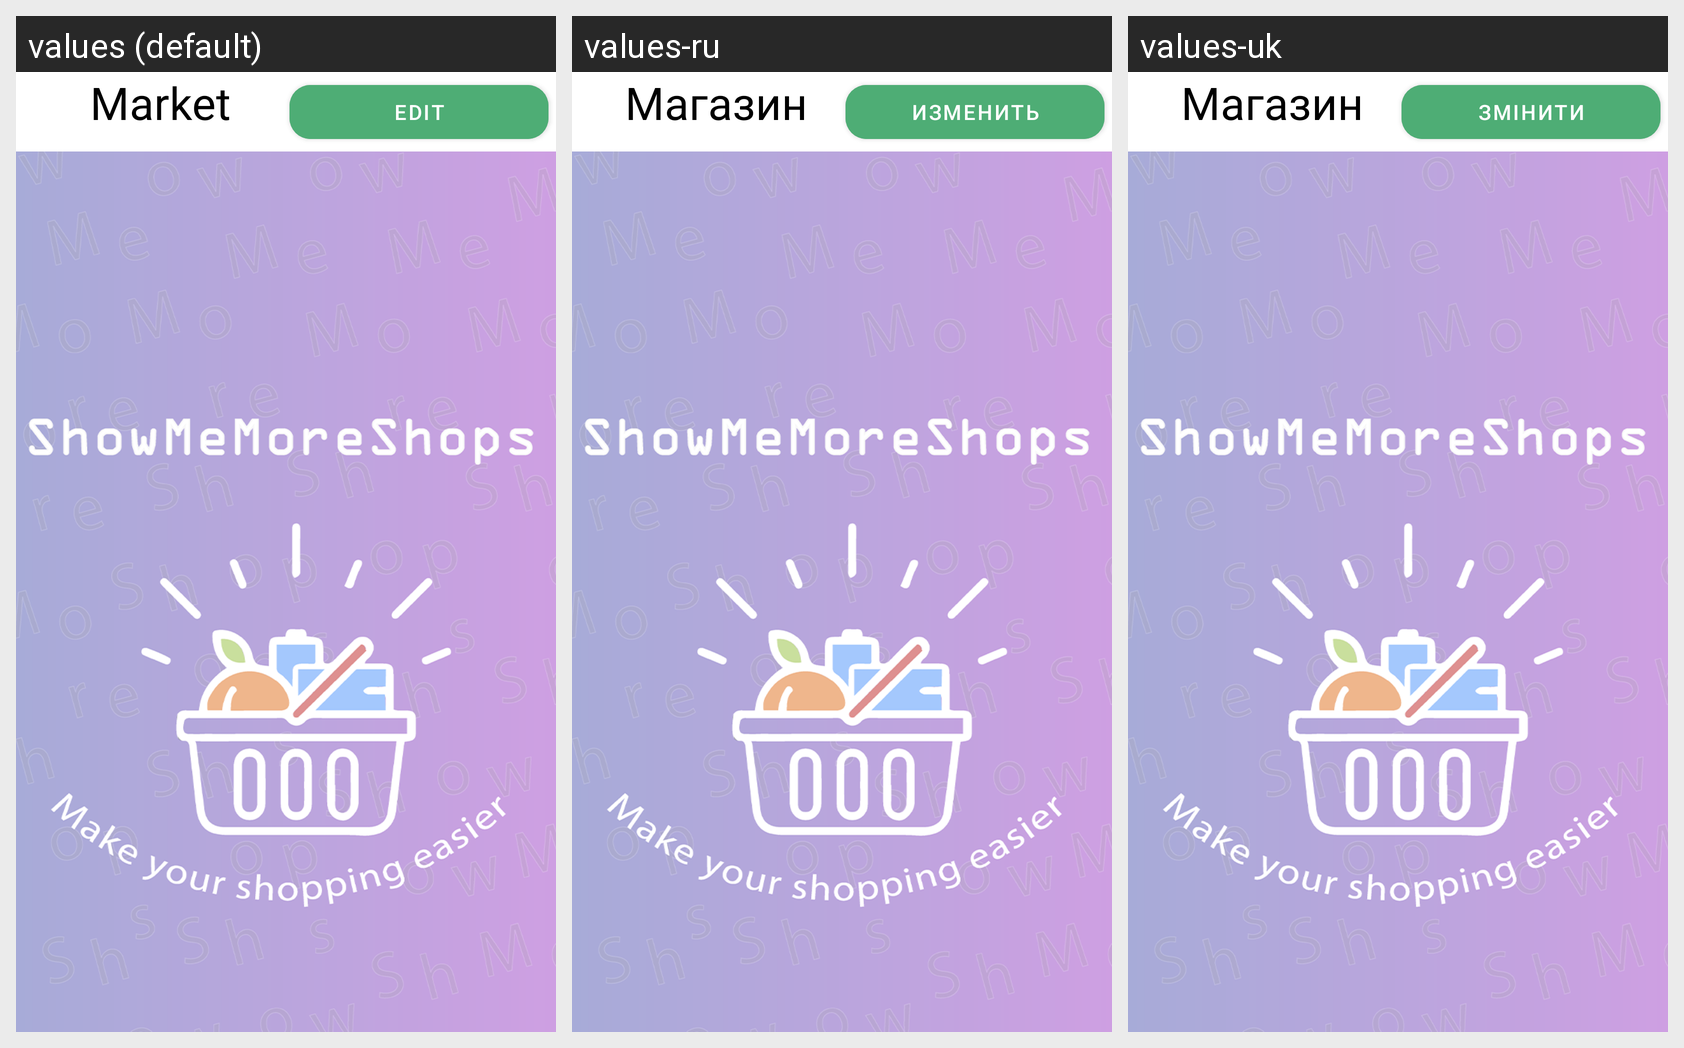

Here is an Android app screen in its default locale and in the app's own translations. Write out the translated-string differences for the strings that appear on this screen.
Android screen res/layout/fragment_category_list.xml rendered under 3 locales, left to right: values (default), values-ru, values-uk. Device: Nexus 5 (rendered at 1080×1920; each locale shown at half size, 540×960, under a caption strip naming it); theme Theme.ShowMeMoreShops.SplashScreen.
Strings drawn on this screen, with the default value and each locale's value (text and hints the layout hard-codes, and strings that could not be matched under every locale, appear in the picture but are not listed):

testing_soon
  values: Market
  values-ru: Магазин
  values-uk: Магазин

edit
  values: Edit
  values-ru: Изменить
  values-uk: Змінити
